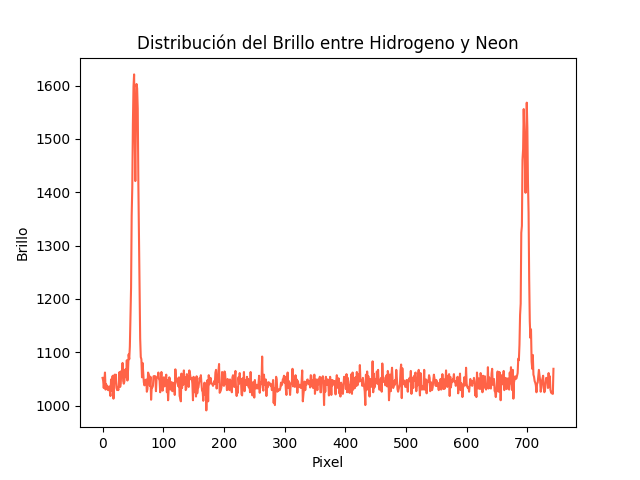

The data file committed next to this chart (first rows):
Pixel, Brillo
0, 1052
1, 1047
2, 1033
3, 1047
4, 1062
5, 1030
6, 1040
7, 1033
8, 1036
9, 1029
10, 1031
11, 1036
12, 1027
13, 1018
14, 1049
15, 1028
16, 1054
17, 1056
18, 1013
19, 1037
20, 1058
21, 1045
22, 1058
23, 1033
24, 1029
25, 1035
26, 1029
27, 1043
28, 1063
29, 1035
30, 1042
31, 1065
32, 1054
33, 1080
34, 1046
35, 1041
36, 1045
37, 1067
38, 1068
39, 1053
40, 1085
41, 1047
42, 1066
43, 1096
44, 1087
45, 1111
46, 1168
47, 1221
48, 1356
49, 1410
50, 1528
51, 1598
52, 1621
53, 1510
54, 1421
55, 1534
56, 1603
57, 1595
58, 1557
59, 1417
... 684 more rows
